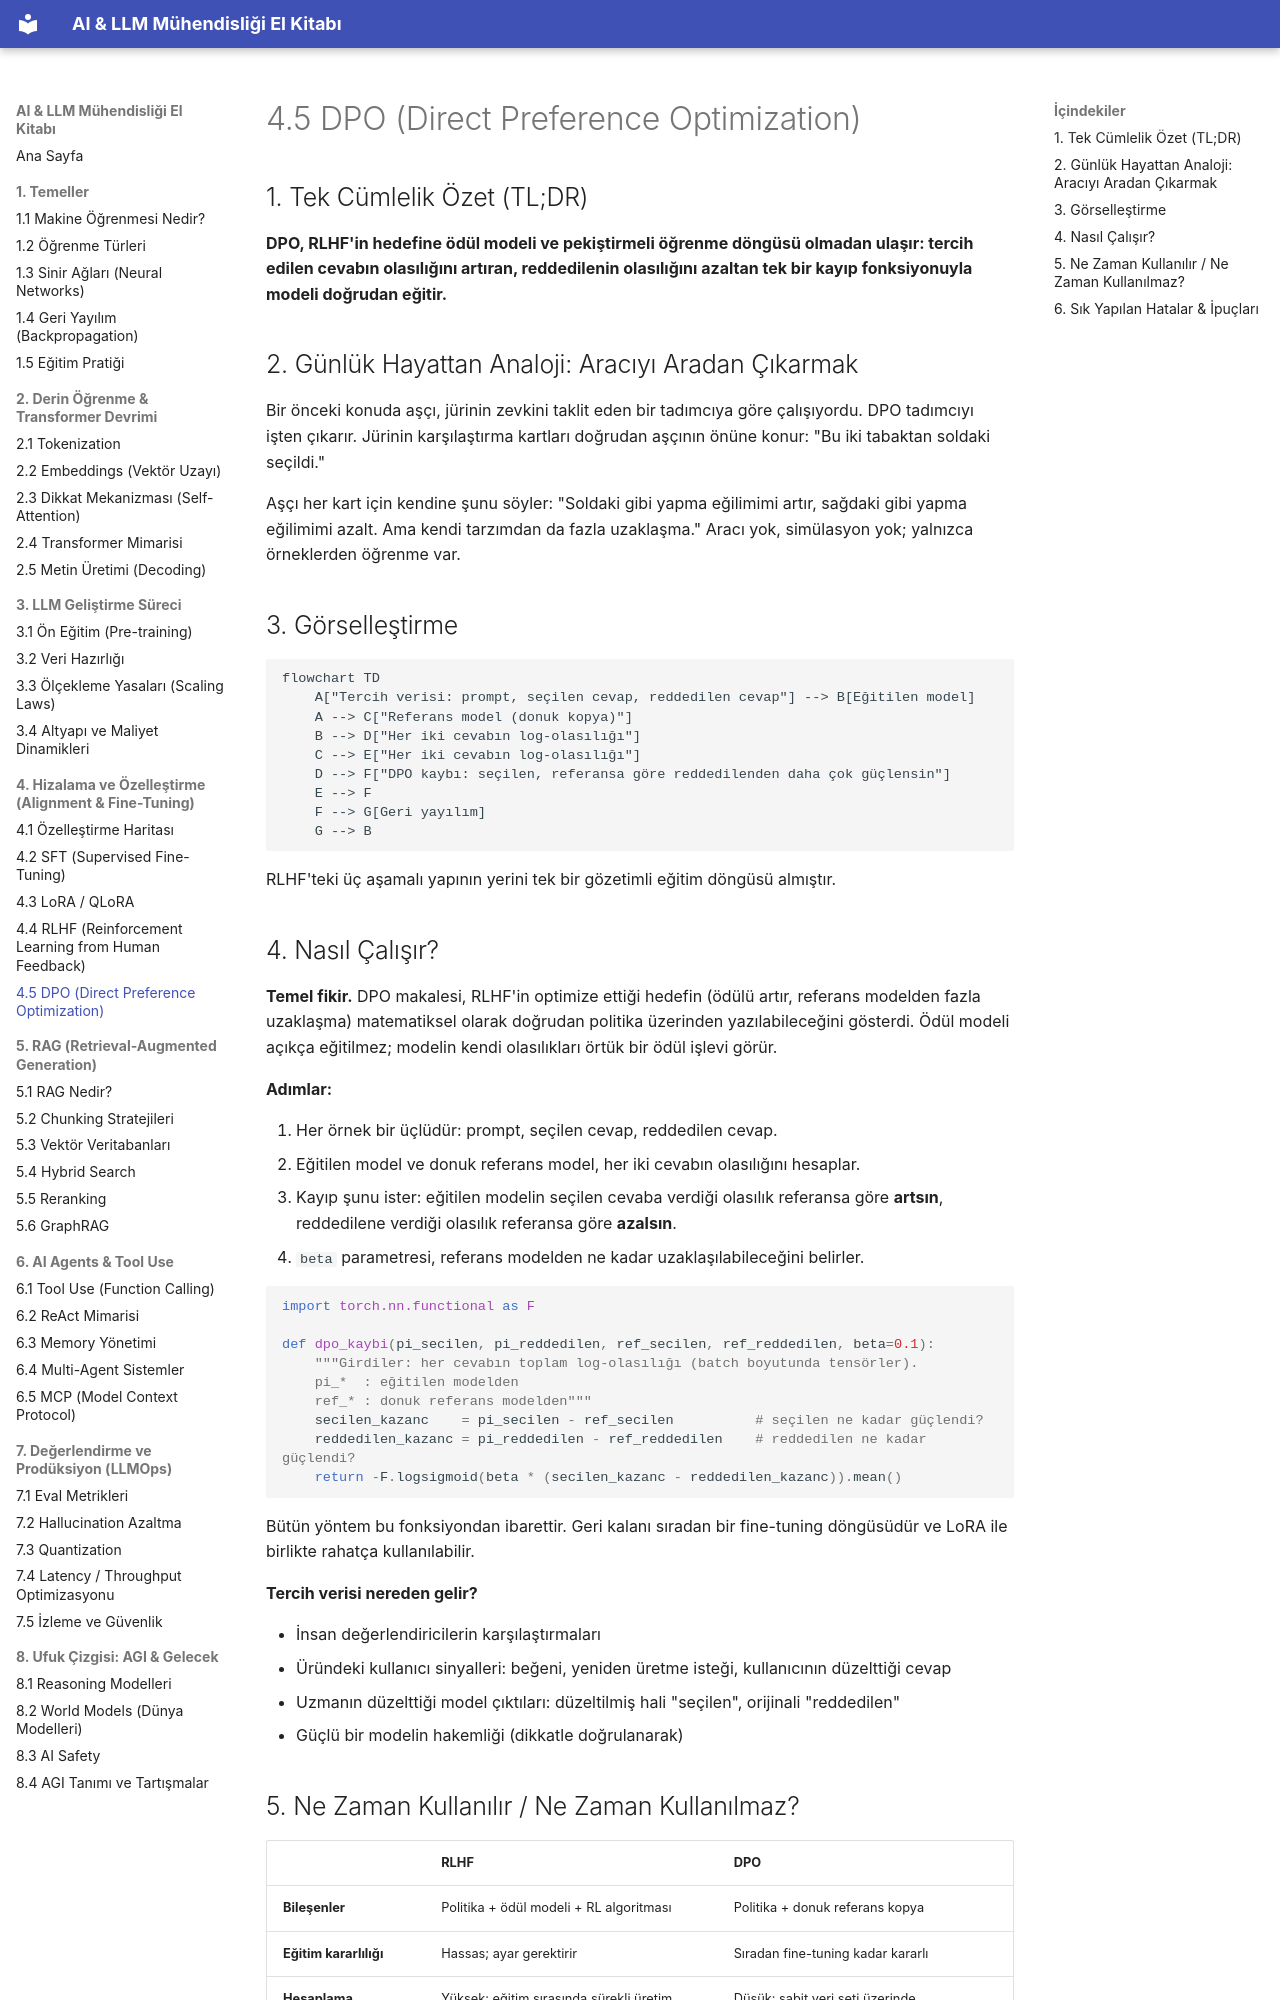

repository: celebibasar/ai-llm-turkish-handbook · page: 04-hizalama-ve-fine-tuning/05-dpo/index.html · generator: mkdocs

# 4.5 DPO (Direct Preference Optimization)

## 1. Tek Cümlelik Özet (TL;DR)

**DPO, RLHF'in hedefine ödül modeli ve pekiştirmeli öğrenme döngüsü olmadan ulaşır: tercih edilen cevabın olasılığını artıran, reddedilenin olasılığını azaltan tek bir kayıp fonksiyonuyla modeli doğrudan eğitir.**

## 2. Günlük Hayattan Analoji: Aracıyı Aradan Çıkarmak

Bir önceki konuda aşçı, jürinin zevkini taklit eden bir tadımcıya göre çalışıyordu. DPO tadımcıyı işten çıkarır. Jürinin karşılaştırma kartları doğrudan aşçının önüne konur: "Bu iki tabaktan soldaki seçildi."

Aşçı her kart için kendine şunu söyler: "Soldaki gibi yapma eğilimimi artır, sağdaki gibi yapma eğilimimi azalt. Ama kendi tarzımdan da fazla uzaklaşma." Aracı yok, simülasyon yok; yalnızca örneklerden öğrenme var.

## 3. Görselleştirme

```mermaid
flowchart TD
    A["Tercih verisi: prompt, seçilen cevap, reddedilen cevap"] --> B[Eğitilen model]
    A --> C["Referans model (donuk kopya)"]
    B --> D["Her iki cevabın log-olasılığı"]
    C --> E["Her iki cevabın log-olasılığı"]
    D --> F["DPO kaybı: seçilen, referansa göre reddedilenden daha çok güçlensin"]
    E --> F
    F --> G[Geri yayılım]
    G --> B
```

RLHF'teki üç aşamalı yapının yerini tek bir gözetimli eğitim döngüsü almıştır.

## 4. Nasıl Çalışır?

**Temel fikir.** DPO makalesi, RLHF'in optimize ettiği hedefin (ödülü artır, referans modelden fazla uzaklaşma) matematiksel olarak doğrudan politika üzerinden yazılabileceğini gösterdi. Ödül modeli açıkça eğitilmez; modelin kendi olasılıkları örtük bir ödül işlevi görür.

**Adımlar:**

1. Her örnek bir üçlüdür: prompt, seçilen cevap, reddedilen cevap.
2. Eğitilen model ve donuk referans model, her iki cevabın olasılığını hesaplar.
3. Kayıp şunu ister: eğitilen modelin seçilen cevaba verdiği olasılık referansa göre **artsın**, reddedilene verdiği olasılık referansa göre **azalsın**.
4. `beta` parametresi, referans modelden ne kadar uzaklaşılabileceğini belirler.

```python
import torch.nn.functional as F

def dpo_kaybi(pi_secilen, pi_reddedilen, ref_secilen, ref_reddedilen, beta=0.1):
    """Girdiler: her cevabın toplam log-olasılığı (batch boyutunda tensörler).
    pi_*  : eğitilen modelden
    ref_* : donuk referans modelden"""
    secilen_kazanc    = pi_secilen - ref_secilen          # seçilen ne kadar güçlendi?
    reddedilen_kazanc = pi_reddedilen - ref_reddedilen    # reddedilen ne kadar güçlendi?
    return -F.logsigmoid(beta * (secilen_kazanc - reddedilen_kazanc)).mean()
```

Bütün yöntem bu fonksiyondan ibarettir. Geri kalanı sıradan bir fine-tuning döngüsüdür ve LoRA ile birlikte rahatça kullanılabilir.

**Tercih verisi nereden gelir?**

- İnsan değerlendiricilerin karşılaştırmaları
- Üründeki kullanıcı sinyalleri: beğeni, yeniden üretme isteği, kullanıcının düzelttiği cevap
- Uzmanın düzelttiği model çıktıları: düzeltilmiş hali "seçilen", orijinali "reddedilen"
- Güçlü bir modelin hakemliği (dikkatle doğrulanarak)
